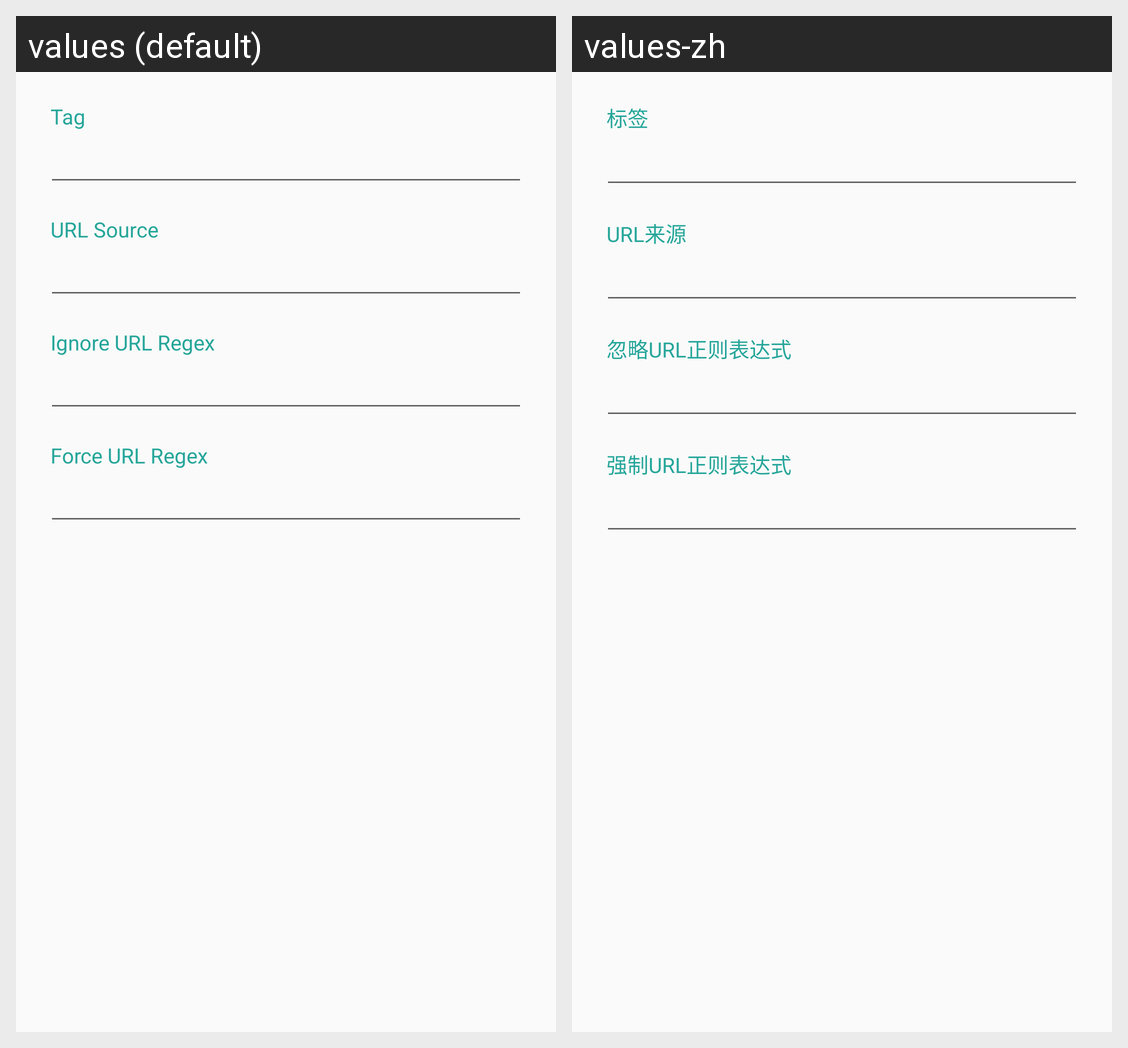

The same Android screen rendered under two of its app's locales, left to right. List the strings drawn on it with the default value and each locale's translation.
Android screen res/layout/dialog_edit_rule.xml rendered under 2 locales, left to right: values (default), values-zh. Device: Nexus 5 (rendered at 1080×1920; each locale shown at half size, 540×960, under a caption strip naming it); theme AppTheme.
Strings drawn on this screen, with the default value and each locale's value (text and hints the layout hard-codes, and strings that could not be matched under every locale, appear in the picture but are not listed):

rule_viewer_dialog_tag
  values: Tag
  values-zh: 标签

rule_viewer_dialog_url_source
  values: URL Source
  values-zh: URL来源

rule_viewer_dialog_regex_ignore
  values: Ignore URL Regex
  values-zh: 忽略URL正则表达式

rule_viewer_dialog_regex_force
  values: Force URL Regex
  values-zh: 强制URL正则表达式
